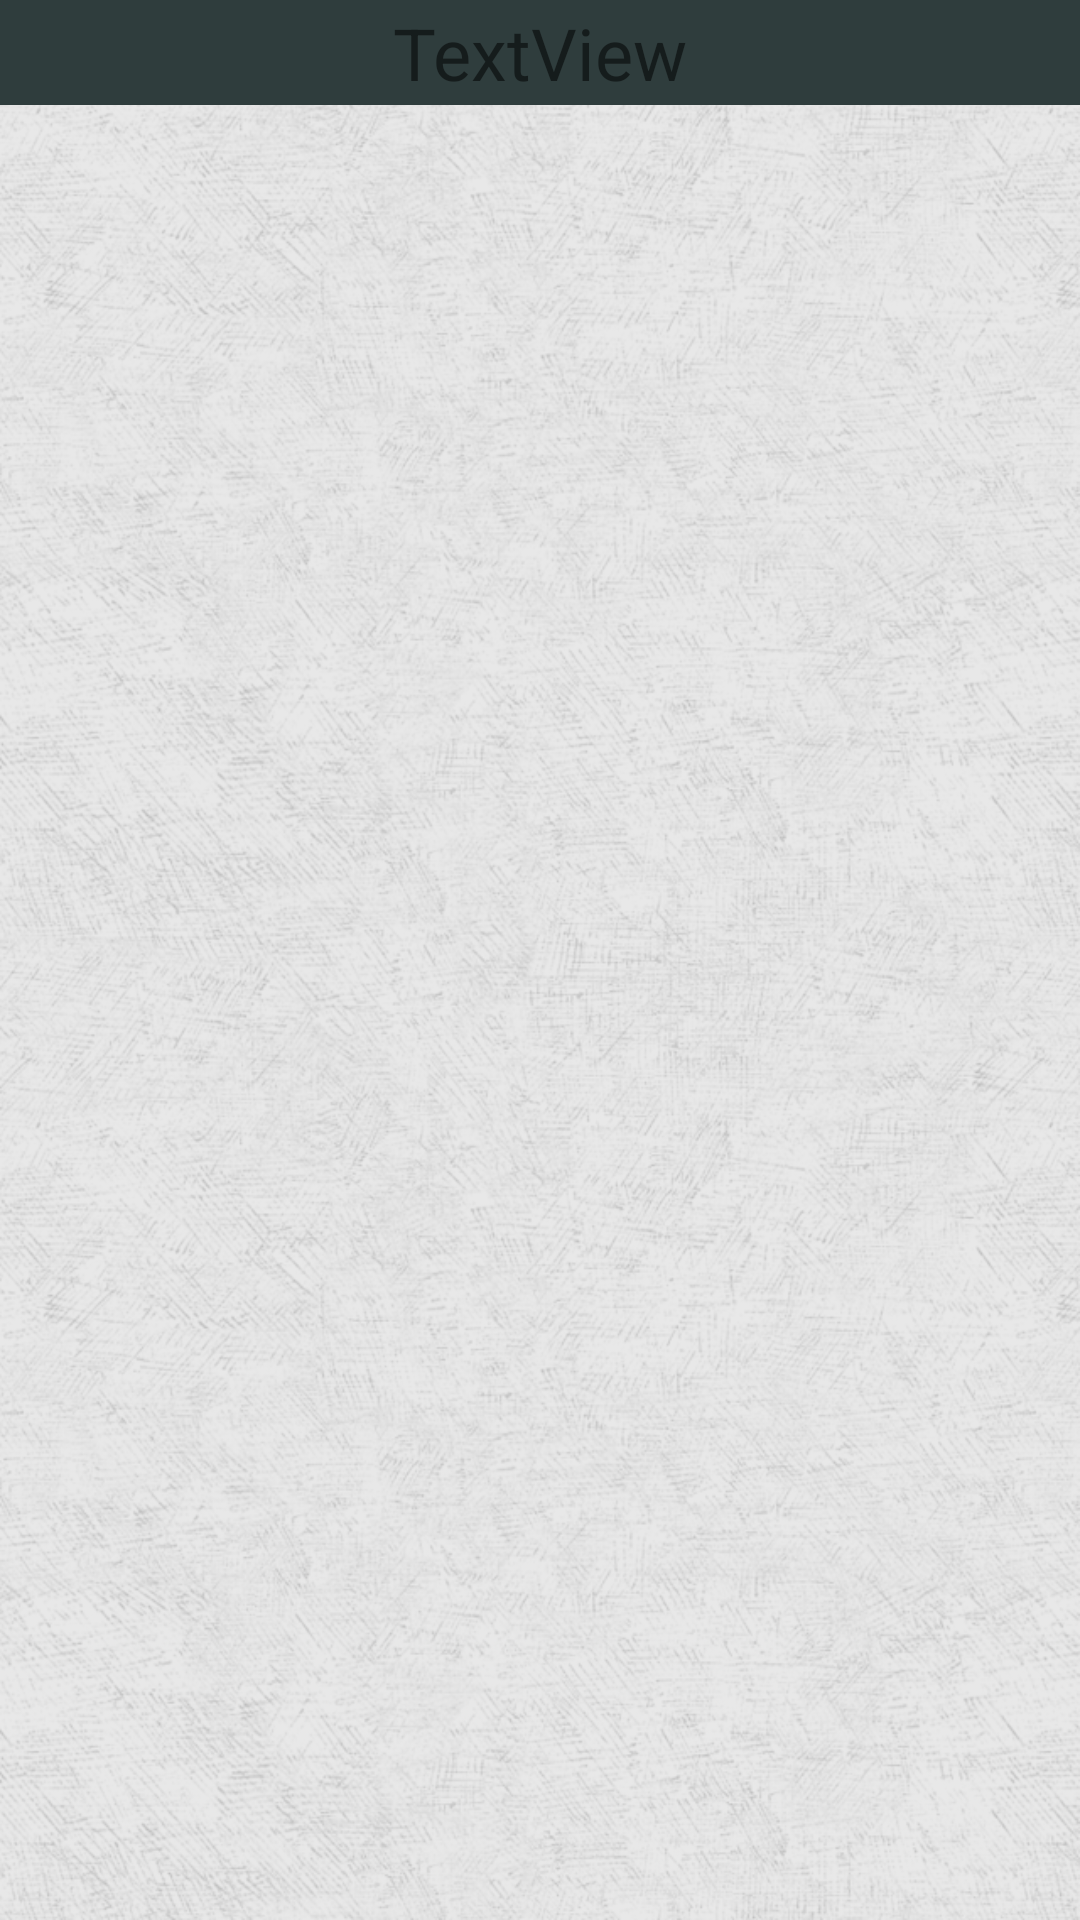

Reconstruct the res/layout file that produces this screen, plus the resources it refers to.
<!-- AndroidManifest.xml: fallback theme Theme.MaterialComponents.DayNight.NoActionBar -->
<!-- res/layout/activity_view.xml -->
<?xml version="1.0" encoding="utf-8"?>
<LinearLayout xmlns:android="http://schemas.android.com/apk/res/android"
    android:id="@+id/details_activity_layout"
    android:layout_width="match_parent"
    android:layout_height="match_parent"
    android:background="@drawable/vaultbg"
    android:orientation="vertical" >

    <LinearLayout
        android:id="@+id/details_top_layout"
        android:layout_width="match_parent"
        android:layout_height="35dp"
        android:background="#2f3d3d"
        android:gravity="center"
        android:orientation="horizontal" >

        <TextView
            android:id="@+id/details_top_text"
            android:layout_width="wrap_content"
            android:layout_height="wrap_content"
            android:text="TextView"
            android:textSize="24sp" />

    </LinearLayout>
    
    <LinearLayout
        android:id="@+id/details_buttons_container"
        android:layout_width="fill_parent"
        android:layout_height="40dp"
        android:orientation="vertical" >
	
    </LinearLayout>

    
    
    <LinearLayout
        android:id="@+id/details_data_holder"
        android:layout_width="fill_parent"
        android:layout_height="fill_parent"
        android:orientation="vertical" >

        <LinearLayout
            android:id="@+id/details_view_holder"
            android:layout_width="fill_parent"
            android:layout_height="fill_parent"
            android:orientation="vertical" >

        </LinearLayout>

        <ScrollView
            android:id="@+id/scrollView1"
            android:layout_width="match_parent"
            android:layout_height="fill_parent"
            android:fillViewport="true" >

            <LinearLayout
                android:id="@+id/details_edit_holder"
                android:layout_width="fill_parent"
                android:layout_height="fill_parent"
                android:orientation="vertical"
                android:scrollbars="vertical" >
            </LinearLayout>

        </ScrollView>

    </LinearLayout>

</LinearLayout>
<!-- resources referenced by this layout -->
<resources>
  <!-- drawable arrow_left_alt1: png bitmap (drawable, 7482 bytes) -->
  <!-- drawable pen: png bitmap (drawable, 888 bytes) -->
  <!-- drawable vaultbg: png bitmap (drawable, 638069 bytes) -->
  <!-- drawable x_alt: png bitmap (drawable, 4461 bytes) -->
</resources>
